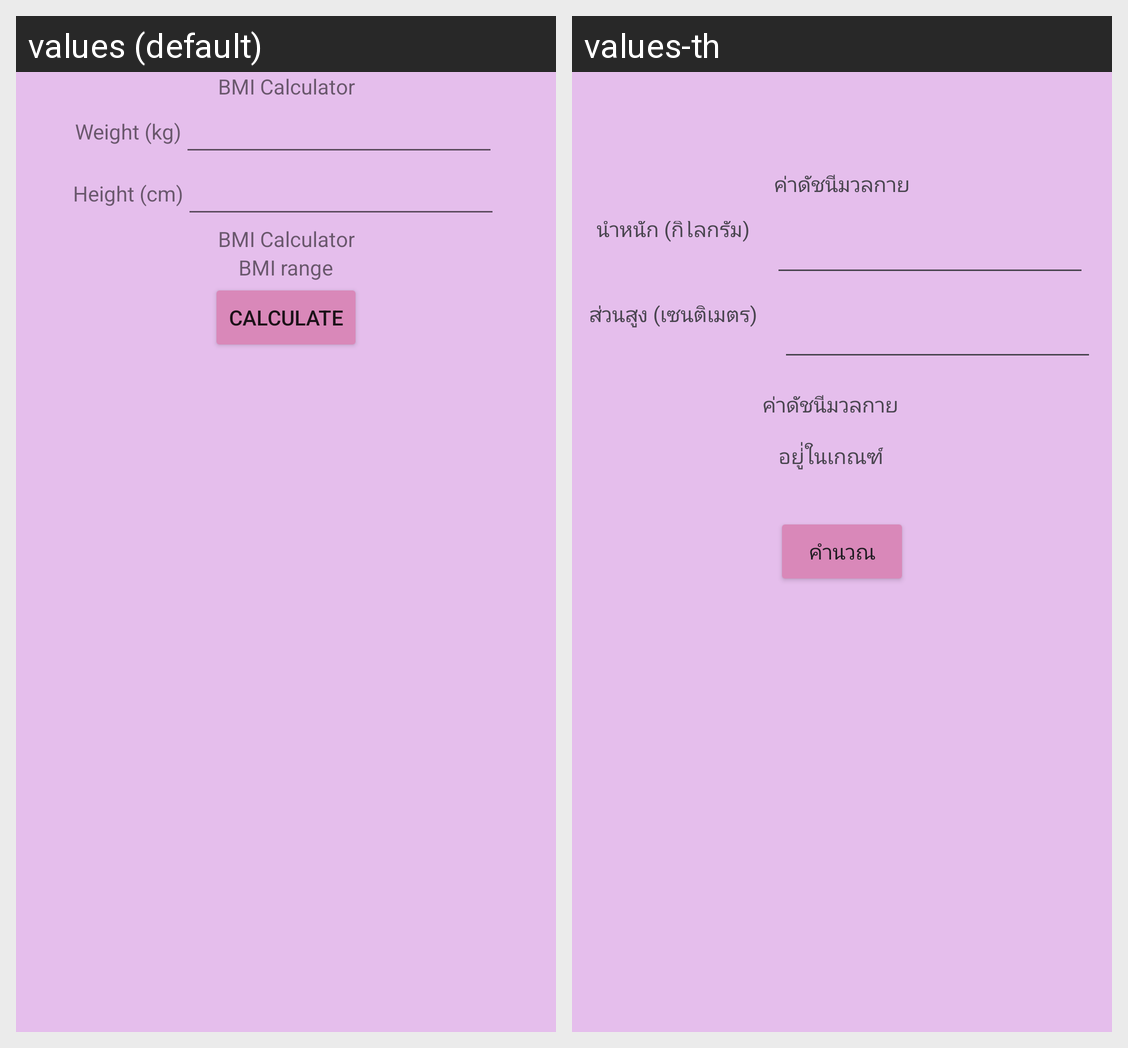

Here is an Android app screen in its default locale and in the app's own translations. Write out the translated-string differences for the strings that appear on this screen.
Android screen res/layout/activity_main.xml rendered under 2 locales, left to right: values (default), values-th. Device: Nexus 5 (rendered at 1080×1920; each locale shown at half size, 540×960, under a caption strip naming it); theme Theme.BMI_G07.
Strings drawn on this screen, with the default value and each locale's value (text and hints the layout hard-codes, and strings that could not be matched under every locale, appear in the picture but are not listed):

bmi
  values: BMI Calculator
  values-th: ค่าดัชนีมวลกาย

kg
  values: Weight (kg)
  values-th: น้ำหนัก (กิโลกรัม)

cm
  values: Height (cm)
  values-th: ส่วนสูง (เซนติเมตร)

criteria
  values: BMI range
  values-th: อยู่่ในเกณฑ์

result
  values: Calculate
  values-th: คำนวณ
